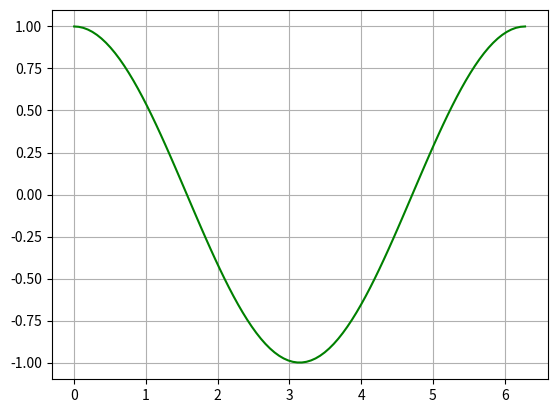

Write the Python code that produced this figure.
import numpy as np
import matplotlib.pylab as plt

x = np.linspace(0,np.pi*2,100)
y = np.cos(x)
plt.plot(x,y,c='g')
plt.grid()
plt.show()
plt.savefig('Cos(x).png')